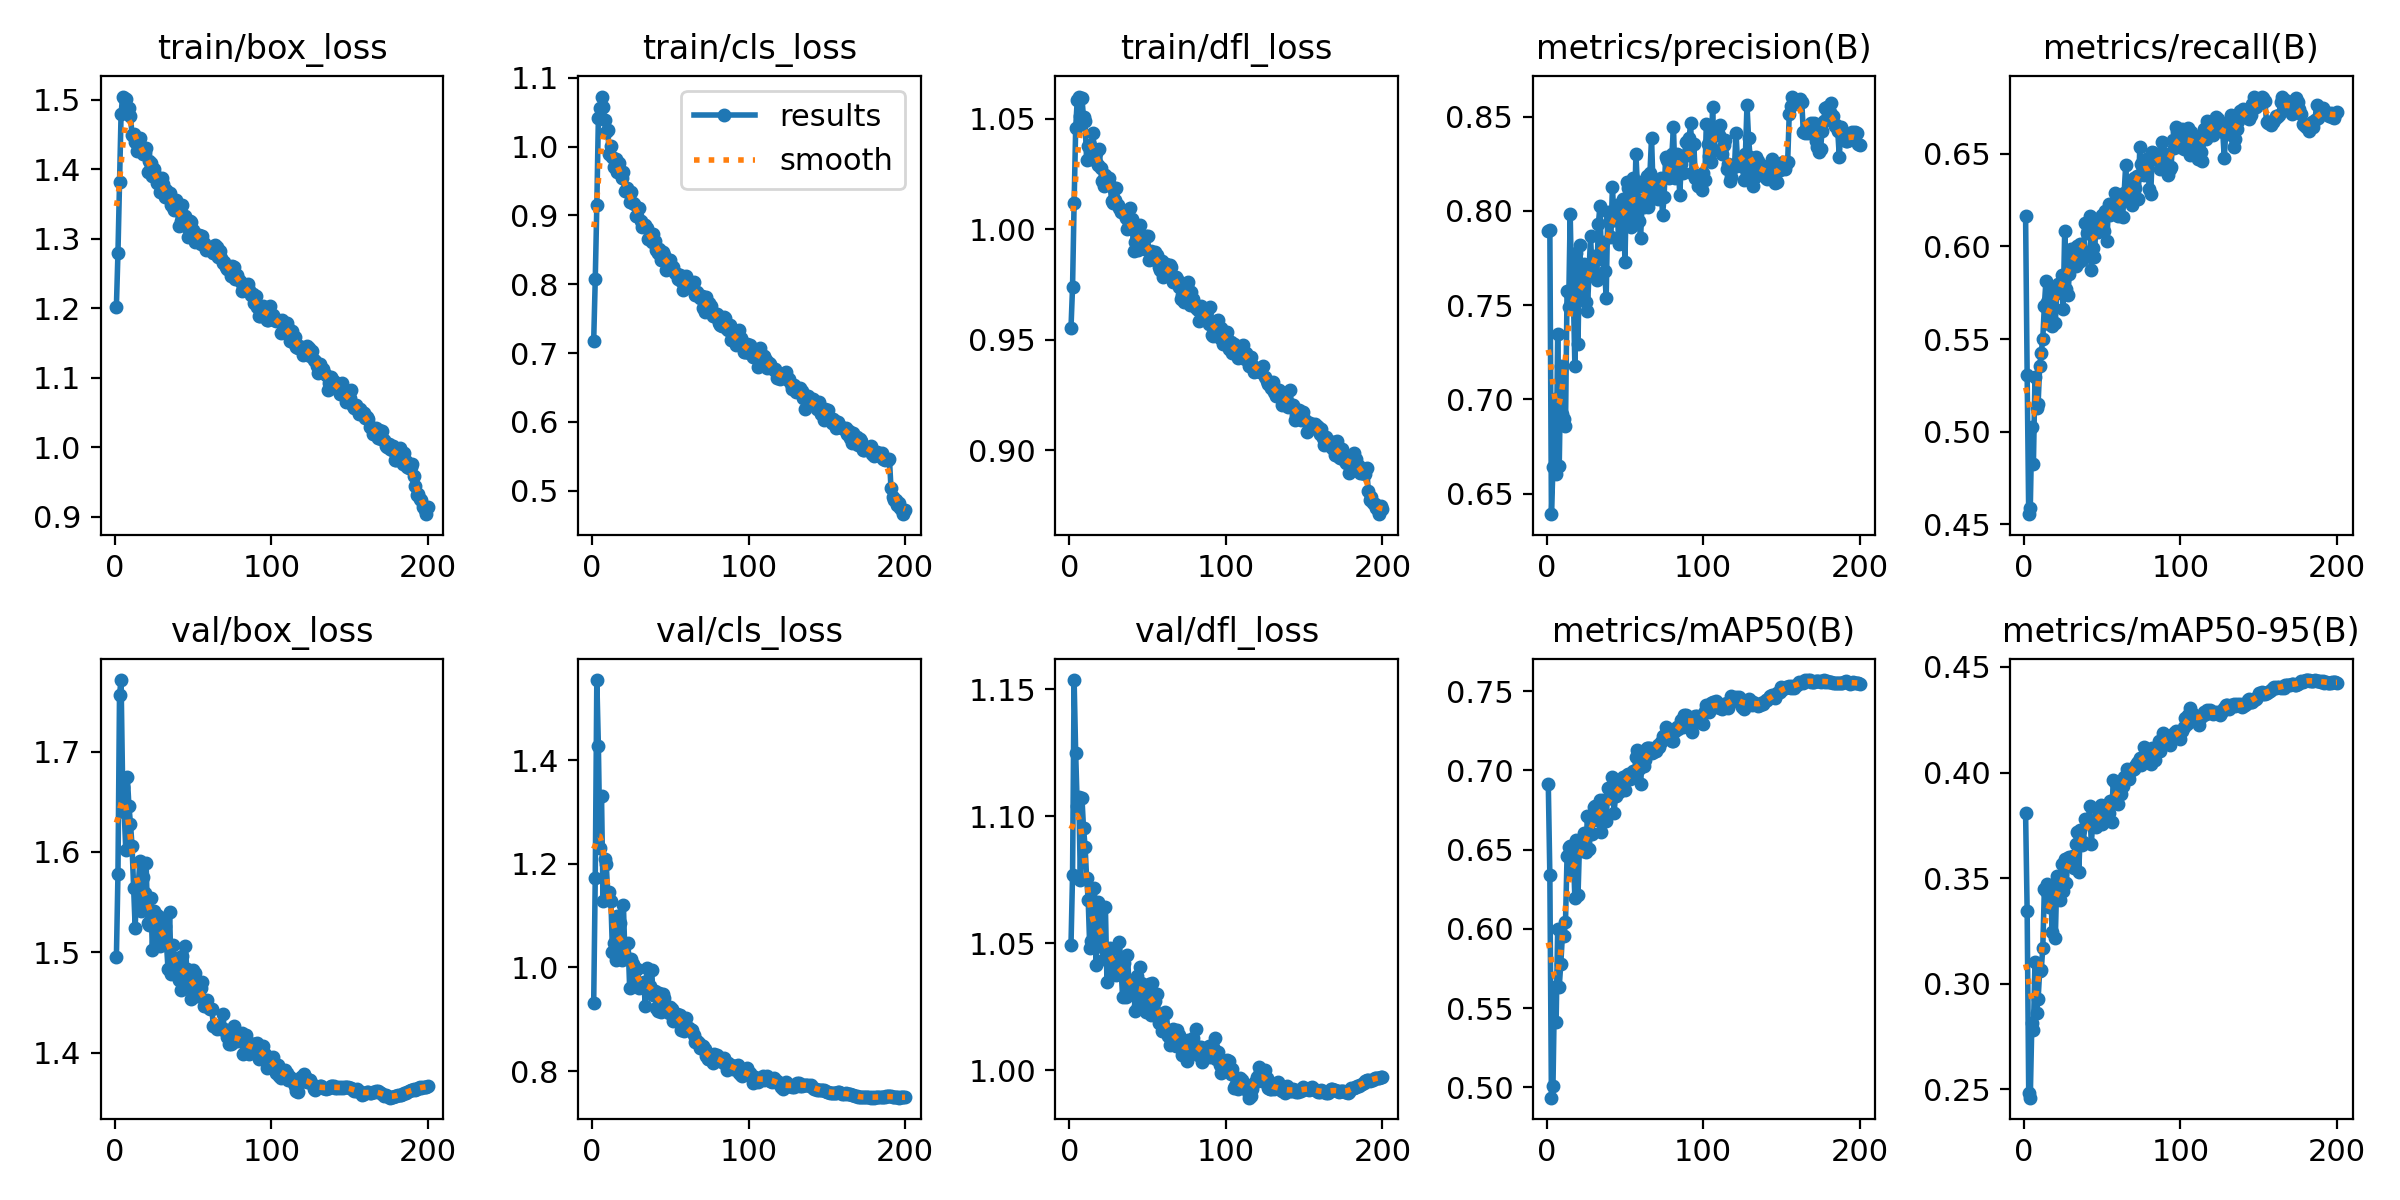

Source data for this figure (header and first rows):
epoch, time, train/box_loss, train/cls_loss, train/dfl_loss, metrics/precision(B), metrics/recall(B), metrics/mAP50(B), metrics/mAP50-95(B), val/box_loss, val/cls_loss, val/dfl_loss, lr/pg0, lr/pg1, lr/pg2
1, 35.62, 1.202, 0.7179, 0.9553, 0.7894, 0.6164, 0.6914, 0.3807, 1.495, 0.9317, 1.049, 0.003323, 0.003323, 0.003323
2, 69.01, 1.28, 0.8071, 0.9739, 0.7899, 0.5307, 0.6337, 0.3343, 1.578, 1.173, 1.077, 0.006623, 0.006623, 0.006623
3, 101.9, 1.382, 0.9144, 1.012, 0.6391, 0.4555, 0.4935, 0.2483, 1.757, 1.554, 1.154, 0.00989, 0.00989, 0.00989
4, 134.6, 1.48, 1.042, 1.046, 0.664, 0.4588, 0.5011, 0.2461, 1.771, 1.427, 1.125, 0.009851, 0.009851, 0.009851
5, 168, 1.505, 1.057, 1.058, 0.7003, 0.5028, 0.5634, 0.2813, 1.665, 1.231, 1.104, 0.009802, 0.009802, 0.009802
6, 201.6, 1.502, 1.073, 1.06, 0.6604, 0.4828, 0.5412, 0.2779, 1.64, 1.332, 1.108, 0.009753, 0.009753, 0.009753
7, 235.1, 1.501, 1.058, 1.051, 0.7346, 0.5295, 0.6001, 0.3102, 1.602, 1.127, 1.075, 0.009703, 0.009703, 0.009703
8, 268.6, 1.482, 1.039, 1.059, 0.6649, 0.5127, 0.5635, 0.2863, 1.675, 1.208, 1.107, 0.009654, 0.009654, 0.009654
9, 301.5, 1.488, 1.021, 1.051, 0.7176, 0.5149, 0.578, 0.2927, 1.646, 1.2, 1.095, 0.009604, 0.009604, 0.009604
10, 332.7, 1.477, 1.024, 1.049, 0.692, 0.5352, 0.5955, 0.306, 1.628, 1.143, 1.088, 0.009555, 0.009555, 0.009555
11, 364.3, 1.45, 0.9892, 1.031, 0.6895, 0.5426, 0.5957, 0.3063, 1.606, 1.145, 1.076, 0.009505, 0.009505, 0.009505
12, 395.3, 1.452, 1.001, 1.038, 0.6861, 0.5502, 0.6046, 0.3171, 1.564, 1.129, 1.067, 0.009456, 0.009456, 0.009456
13, 426.5, 1.44, 0.9856, 1.038, 0.7574, 0.5681, 0.6461, 0.345, 1.524, 1.03, 1.048, 0.009406, 0.009406, 0.009406
14, 457.8, 1.426, 0.9697, 1.032, 0.7488, 0.5814, 0.6514, 0.344, 1.566, 1.047, 1.051, 0.009357, 0.009357, 0.009357
15, 489, 1.439, 0.9823, 1.043, 0.7982, 0.5703, 0.6526, 0.3473, 1.567, 1.014, 1.05, 0.009307, 0.009307, 0.009307
16, 519.9, 1.445, 0.963, 1.036, 0.7559, 0.5581, 0.6352, 0.3365, 1.59, 1.099, 1.072, 0.009258, 0.009258, 0.009258
17, 551.6, 1.433, 0.9767, 1.034, 0.7568, 0.5716, 0.647, 0.3465, 1.541, 1.037, 1.042, 0.009208, 0.009208, 0.009208
18, 582.7, 1.422, 0.9612, 1.029, 0.7175, 0.5572, 0.6193, 0.3243, 1.575, 1.086, 1.066, 0.009158, 0.009158, 0.009158
19, 614.1, 1.424, 0.9543, 1.036, 0.7775, 0.5761, 0.6558, 0.345, 1.559, 1.015, 1.057, 0.009109, 0.009109, 0.009109
20, 645.4, 1.431, 0.9635, 1.028, 0.7296, 0.5588, 0.6211, 0.3215, 1.589, 1.12, 1.063, 0.009059, 0.009059, 0.009059
21, 677, 1.397, 0.9352, 1.022, 0.7819, 0.575, 0.6555, 0.3511, 1.529, 1.021, 1.049, 0.00901, 0.00901, 0.00901
22, 708, 1.412, 0.9395, 1.02, 0.7645, 0.5798, 0.6518, 0.3457, 1.527, 1.019, 1.044, 0.00896, 0.00896, 0.00896
23, 739.3, 1.41, 0.9337, 1.024, 0.7547, 0.5768, 0.6489, 0.3399, 1.554, 1.047, 1.064, 0.008911, 0.008911, 0.008911
24, 770.4, 1.39, 0.9191, 1.021, 0.7716, 0.5848, 0.6606, 0.3566, 1.503, 0.9593, 1.035, 0.008861, 0.008861, 0.008861
25, 808.9, 1.401, 0.9336, 1.023, 0.7519, 0.5662, 0.6485, 0.3438, 1.541, 1.017, 1.044, 0.008812, 0.008812, 0.008812
26, 845.2, 1.391, 0.9175, 1.02, 0.7471, 0.6082, 0.6709, 0.3591, 1.536, 1.006, 1.048, 0.008762, 0.008762, 0.008762
27, 884.8, 1.381, 0.917, 1.013, 0.7662, 0.5772, 0.6504, 0.3476, 1.538, 0.9996, 1.048, 0.008713, 0.008713, 0.008713
28, 923.9, 1.383, 0.8992, 1.012, 0.7864, 0.5741, 0.6602, 0.3595, 1.508, 0.9742, 1.039, 0.008663, 0.008663, 0.008663
29, 962.5, 1.367, 0.8988, 1.013, 0.7687, 0.5854, 0.6597, 0.3602, 1.506, 0.9969, 1.038, 0.008614, 0.008614, 0.008614
30, 997.4, 1.388, 0.9101, 1.019, 0.7759, 0.5987, 0.6767, 0.359, 1.524, 0.9594, 1.038, 0.008564, 0.008564, 0.008564
31, 1027, 1.378, 0.8922, 1.011, 0.7652, 0.5989, 0.6775, 0.3604, 1.534, 0.9685, 1.042, 0.008515, 0.008515, 0.008515
32, 1057, 1.361, 0.8834, 1.009, 0.7634, 0.5983, 0.6684, 0.3549, 1.527, 0.9623, 1.05, 0.008466, 0.008466, 0.008466
33, 1087, 1.37, 0.8861, 1.008, 0.7929, 0.5893, 0.676, 0.3661, 1.509, 0.9727, 1.04, 0.008416, 0.008416, 0.008416
34, 1117, 1.365, 0.8868, 1.008, 0.8024, 0.6003, 0.6813, 0.372, 1.483, 0.9252, 1.029, 0.008367, 0.008367, 0.008367
35, 1147, 1.366, 0.8813, 1.008, 0.7744, 0.5915, 0.6611, 0.3532, 1.54, 0.9994, 1.042, 0.008317, 0.008317, 0.008317
36, 1177, 1.349, 0.8655, 1.005, 0.7836, 0.6014, 0.6816, 0.3727, 1.479, 0.9527, 1.029, 0.008268, 0.008268, 0.008268
37, 1206, 1.346, 0.8662, 1, 0.7682, 0.5925, 0.672, 0.3655, 1.507, 0.9644, 1.045, 0.008218, 0.008218, 0.008218
38, 1236, 1.342, 0.8607, 1.002, 0.7538, 0.5971, 0.668, 0.3673, 1.484, 0.9953, 1.036, 0.008169, 0.008169, 0.008169
39, 1266, 1.356, 0.8736, 1.01, 0.7994, 0.6124, 0.6891, 0.3779, 1.49, 0.9475, 1.034, 0.008119, 0.008119, 0.008119
40, 1296, 1.342, 0.8622, 1.004, 0.7939, 0.6073, 0.6827, 0.3762, 1.494, 0.9553, 1.032, 0.00807, 0.00807, 0.00807
41, 1326, 1.318, 0.8491, 0.9903, 0.7863, 0.6088, 0.6823, 0.3774, 1.473, 0.9222, 1.033, 0.00802, 0.00802, 0.00802
42, 1356, 1.326, 0.8451, 0.9944, 0.8127, 0.6163, 0.6955, 0.384, 1.463, 0.9166, 1.024, 0.007971, 0.007971, 0.007971
43, 1386, 1.349, 0.8518, 0.9994, 0.7952, 0.5875, 0.6732, 0.3664, 1.497, 0.9506, 1.037, 0.007921, 0.007921, 0.007921
44, 1415, 1.328, 0.8358, 0.9907, 0.8007, 0.599, 0.6836, 0.3766, 1.47, 0.9134, 1.025, 0.007872, 0.007872, 0.007872
45, 1445, 1.333, 0.8468, 1.002, 0.8032, 0.5945, 0.6883, 0.3762, 1.506, 0.9493, 1.041, 0.007822, 0.007822, 0.007822
46, 1474, 1.317, 0.8428, 0.9931, 0.7825, 0.6132, 0.6866, 0.374, 1.484, 0.9409, 1.035, 0.007772, 0.007772, 0.007772
47, 1504, 1.303, 0.8201, 0.9917, 0.7998, 0.608, 0.6933, 0.3791, 1.466, 0.9214, 1.03, 0.007723, 0.007723, 0.007723
48, 1534, 1.325, 0.8291, 0.9911, 0.8017, 0.6115, 0.6911, 0.3811, 1.468, 0.9194, 1.033, 0.007673, 0.007673, 0.007673
49, 1564, 1.324, 0.835, 0.9968, 0.8062, 0.6157, 0.6959, 0.3845, 1.454, 0.9129, 1.023, 0.007624, 0.007624, 0.007624
50, 1593, 1.312, 0.8356, 0.9968, 0.7728, 0.6167, 0.6877, 0.3756, 1.482, 0.923, 1.033, 0.007574, 0.007574, 0.007574
51, 1623, 1.296, 0.8225, 0.9859, 0.8154, 0.6081, 0.6968, 0.3808, 1.479, 0.92, 1.034, 0.007525, 0.007525, 0.007525
52, 1652, 1.305, 0.8251, 0.9902, 0.812, 0.6194, 0.6978, 0.3833, 1.457, 0.8965, 1.022, 0.007476, 0.007476, 0.007476
53, 1682, 1.305, 0.8167, 0.9863, 0.8033, 0.6028, 0.6943, 0.3829, 1.463, 0.9096, 1.034, 0.007426, 0.007426, 0.007426
54, 1712, 1.306, 0.8146, 0.9865, 0.7915, 0.623, 0.6952, 0.3806, 1.456, 0.9106, 1.024, 0.007377, 0.007377, 0.007377
55, 1741, 1.293, 0.8073, 0.9899, 0.8175, 0.6172, 0.6996, 0.3864, 1.464, 0.9084, 1.027, 0.007327, 0.007327, 0.007327
56, 1771, 1.304, 0.8131, 0.9883, 0.794, 0.621, 0.6964, 0.3766, 1.47, 0.9089, 1.03, 0.007278, 0.007278, 0.007278
57, 1801, 1.294, 0.8044, 0.9831, 0.8304, 0.6181, 0.7085, 0.3963, 1.446, 0.879, 1.019, 0.007228, 0.007228, 0.007228
58, 1830, 1.285, 0.7922, 0.9815, 0.8127, 0.629, 0.713, 0.3956, 1.451, 0.8824, 1.019, 0.007178, 0.007178, 0.007178
59, 1860, 1.286, 0.8023, 0.9858, 0.7948, 0.6221, 0.7008, 0.3887, 1.452, 0.8771, 1.016, 0.007129, 0.007129, 0.007129
60, 1890, 1.288, 0.8113, 0.9783, 0.7854, 0.6165, 0.6912, 0.3851, 1.445, 0.9023, 1.018, 0.007079, 0.007079, 0.007079
... 140 more rows
